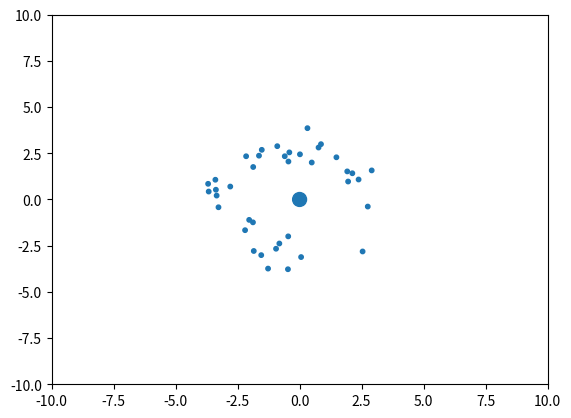

Generate this figure with matplotlib:
import numpy as np
import numpy.random as npr
import numpy.linalg as la
import matplotlib.pyplot as plt
import matplotlib.animation as ani
from scipy.spatial.distance import pdist, squareform


def cart2pol(x, y):
    rho = np.sqrt(x**2+y**2)
    phi = np.arctan2(y, x)
    return (rho, phi)


def pol2cart(rho, phi):
    x = rho * np.cos(phi)
    y = rho * np.sin(phi)
    return (x, y)


def force(x):
    return x**2


# def force(x):
#    return 1.0*x**2-10.0*np.log(x)

## Lennard-Jones
# def force(x):
#    x6 = x**6
#    x13 = x6*x6*x
#    return (x6-2)/x13


npr.seed(3)
n = 40
m = 1.0 * np.ones(n)
m[0] = 100
b = 0.0 * np.ones(n)
c = 1.0 * np.ones(n)

rho = 2+2.0 * npr.rand(n)
phi = 2 * np.pi * npr.rand(n)
# phi = 2*np.pi*np.linspace(0,1,n)

x = np.array(pol2cart(rho, phi)).T
x[0, :] = [0, 0]

v = 20.0 * np.array(pol2cart(rho, phi+np.pi / 2)).T
v[0, :] = [0, 0]

fig, ax = plt.subplots()
scat = ax.scatter(x[:, 0], x[:, 1], 10 * m**0.5)
al = 10
ax.set_xlim(-al, al)
ax.set_ylim(-al, al)
h = 0.001
stride = 1


def calc_va(x, v):
    px = squareform(pdist(x))
    frc = np.zeros([n, 2])
    for j in range(n):
        sl = [i for i in range(n) if i != j]
        frcmag = m[j] * m[sl] * force(px[sl, j]) * c[sl]
        frcdir = x[sl, :]-x[j, :]
        frcdiru = frcdir / la.norm(frcdir, axis=1)[:, None]
        frc[j, :] = np.dot(frcmag, frcdiru)
    a = frc / m[:, None]-v * b[:, None]
    return v, a


def euler_xv(x, v):
    v, a = calc_va(x, v)
    xnext = x+h * v
    vnext = v+h * a
    return xnext, vnext


def rk4_xv(x, v):
    x1, v1 = x, v
    v1, a1 = calc_va(x1, v1)
    kx1, kv1 = h * v1, h * a1

    x2, v2 = x+kx1 / 2, v+kv1 / 2
    v2, a2 = calc_va(x2, v2)
    kx2, kv2 = h * v2, h * a2

    x3, v3 = x+kx2 / 2, v+kv2 / 2
    v3, a3 = calc_va(x3, v3)
    kx3, kv3 = h * v3, h * a3

    x4, v4 = x+kx3, v+kv3
    v4, a4 = calc_va(x4, v4)
    kx4, kv4 = h * v4, h * a4

    xnext = x+(kx1+2 * kx2+2 * kx3+kx4) / 6
    vnext = v+(kv1+2 * kv2+2 * kv3+kv4) / 6
    return xnext, vnext


def update(t):
    global x
    global v
    for st in range(stride):
        #        x,v = euler_xv(x,v)
        x, v = rk4_xv(x, v)
    scat.set_offsets(x)
    return scat,


aniobj = ani.FuncAnimation(fig, update, interval=1, blit=True)

# nt=4000
# av=np.zeros([nt,n])
# for i in range(nt):
#    av[i,:] = la.norm(v,axis=1)
#    update(0)
# plt.figure()
# plt.plot(np.mean(av,axis=1),color=[0.2,0.4,0.9],linewidth=4)
# plt.plot(np.max(av,axis=1),color=[0.3,0.3,0.3])
# plt.plot(np.min(av,axis=1),color=[0.3,0.3,0.3])
# plt.plot(av,color=[0.2,0.5,0.7],alpha=0.02)
plt.show()